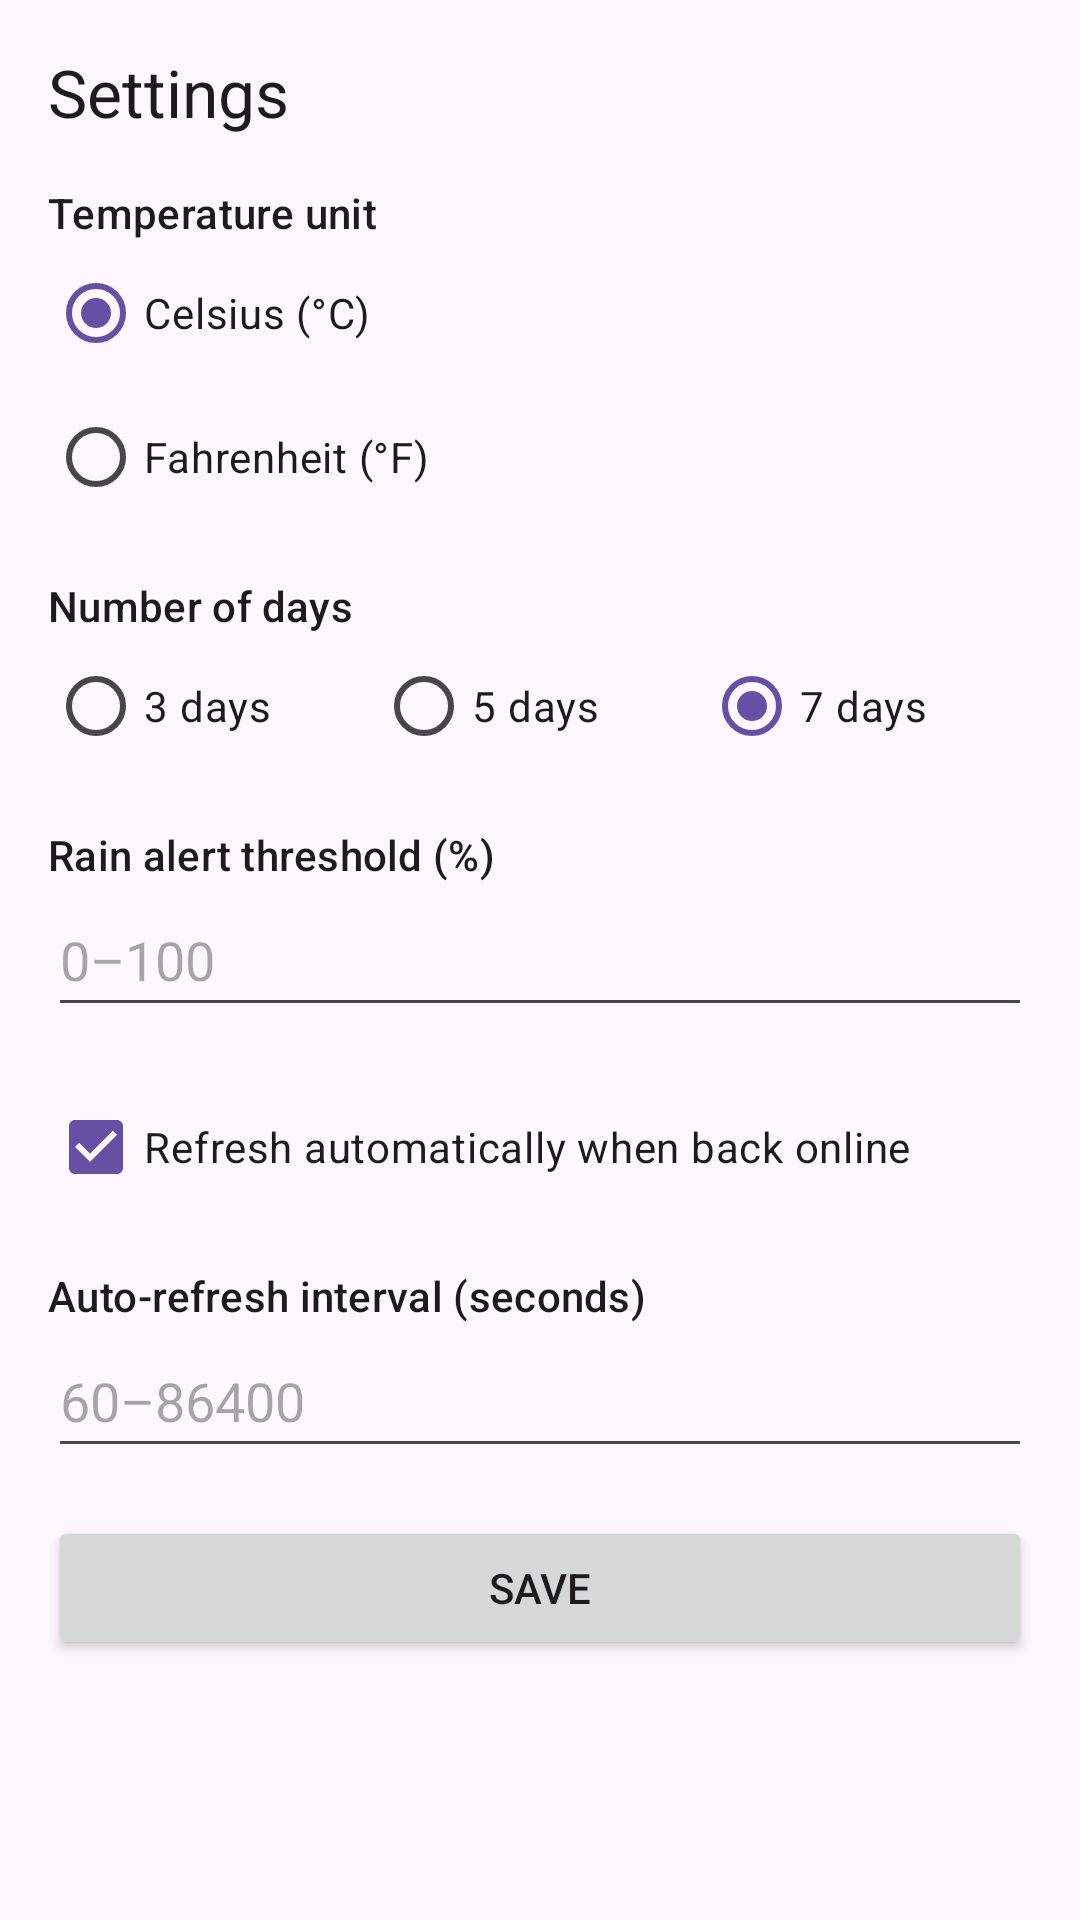

Layout XML and referenced resources for this Android screen:
<!-- AndroidManifest.xml: application theme Theme.UPRStudentHub -->
<!-- res/layout/activity_settings.xml -->
<?xml version="1.0" encoding="utf-8"?>
<ScrollView xmlns:android="http://schemas.android.com/apk/res/android"
    android:layout_width="match_parent"
    android:layout_height="match_parent"
    android:fitsSystemWindows="true">

    <LinearLayout
        android:layout_width="match_parent"
        android:layout_height="wrap_content"
        android:orientation="vertical"
        android:padding="@dimen/spacing_m">

        <TextView
            android:layout_width="match_parent"
            android:layout_height="wrap_content"
            android:text="@string/settings_title"
            android:textAppearance="?attr/textAppearanceTitleLarge" />

        
        <TextView
            android:layout_width="match_parent"
            android:layout_height="wrap_content"
            android:layout_marginTop="@dimen/spacing_m"
            android:text="@string/settings_unit"
            android:textAppearance="?attr/textAppearanceTitleSmall" />

        <RadioGroup
            android:id="@+id/rgUnit"
            android:layout_width="match_parent"
            android:layout_height="wrap_content"
            android:orientation="vertical">

            <RadioButton
                android:id="@+id/rbCelsius"
                android:layout_width="match_parent"
                android:layout_height="wrap_content"
                android:checked="true"
                android:minHeight="@dimen/touch_target"
                android:text="@string/settings_unit_celsius" />

            <RadioButton
                android:id="@+id/rbFahrenheit"
                android:layout_width="match_parent"
                android:layout_height="wrap_content"
                android:minHeight="@dimen/touch_target"
                android:text="@string/settings_unit_fahrenheit" />
        </RadioGroup>

        
        <TextView
            android:layout_width="match_parent"
            android:layout_height="wrap_content"
            android:layout_marginTop="@dimen/spacing_m"
            android:text="@string/settings_days"
            android:textAppearance="?attr/textAppearanceTitleSmall" />

        <RadioGroup
            android:id="@+id/rgDays"
            android:layout_width="match_parent"
            android:layout_height="wrap_content"
            android:orientation="horizontal">

            <RadioButton
                android:id="@+id/rbDays3"
                android:layout_width="0dp"
                android:layout_height="wrap_content"
                android:layout_weight="1"
                android:minHeight="@dimen/touch_target"
                android:text="@string/settings_days_3" />

            <RadioButton
                android:id="@+id/rbDays5"
                android:layout_width="0dp"
                android:layout_height="wrap_content"
                android:layout_weight="1"
                android:minHeight="@dimen/touch_target"
                android:text="@string/settings_days_5" />

            <RadioButton
                android:id="@+id/rbDays7"
                android:layout_width="0dp"
                android:layout_height="wrap_content"
                android:layout_weight="1"
                android:checked="true"
                android:minHeight="@dimen/touch_target"
                android:text="@string/settings_days_7" />
        </RadioGroup>

        
        <TextView
            android:layout_width="match_parent"
            android:layout_height="wrap_content"
            android:layout_marginTop="@dimen/spacing_m"
            android:text="@string/settings_rain_threshold"
            android:textAppearance="?attr/textAppearanceTitleSmall" />

        <EditText
            android:id="@+id/etRainThreshold"
            android:layout_width="match_parent"
            android:layout_height="wrap_content"
            android:autofillHints="none"
            android:hint="@string/settings_rain_threshold_hint"
            android:inputType="number"
            android:minHeight="@dimen/touch_target" />

        
        <CheckBox
            android:id="@+id/cbAutoRefresh"
            android:layout_width="match_parent"
            android:layout_height="wrap_content"
            android:layout_marginTop="@dimen/spacing_m"
            android:checked="true"
            android:minHeight="@dimen/touch_target"
            android:text="@string/cb_auto_refresh" />

        
        <TextView
            android:layout_width="match_parent"
            android:layout_height="wrap_content"
            android:layout_marginTop="@dimen/spacing_m"
            android:text="@string/settings_refresh_interval"
            android:textAppearance="?attr/textAppearanceTitleSmall" />

        <EditText
            android:id="@+id/etRefreshInterval"
            android:layout_width="match_parent"
            android:layout_height="wrap_content"
            android:autofillHints="none"
            android:hint="@string/settings_refresh_interval_hint"
            android:inputType="number"
            android:minHeight="@dimen/touch_target" />

        <Button
            android:id="@+id/btnSave"
            android:layout_width="match_parent"
            android:layout_height="wrap_content"
            android:layout_marginTop="@dimen/spacing_m"
            android:minHeight="@dimen/touch_target"
            android:text="@string/settings_save" />
    </LinearLayout>
</ScrollView>
<!-- resources referenced by this layout -->
<resources>
  <dimen name="spacing_m">16dp</dimen>
  <dimen name="touch_target">48dp</dimen>
  <string name="cb_auto_refresh">Refresh automatically when back online</string>
  <string name="settings_days">Number of days</string>
  <string name="settings_days_3">3 days</string>
  <string name="settings_days_5">5 days</string>
  <string name="settings_days_7">7 days</string>
  <string name="settings_rain_threshold">Rain alert threshold (%)</string>
  <string name="settings_rain_threshold_hint">0–100</string>
  <string name="settings_refresh_interval">Auto-refresh interval (seconds)</string>
  <string name="settings_refresh_interval_hint">60–86400</string>
  <string name="settings_save">Save</string>
  <string name="settings_title">Settings</string>
  <string name="settings_unit">Temperature unit</string>
  <string name="settings_unit_celsius">Celsius (°C)</string>
  <string name="settings_unit_fahrenheit">Fahrenheit (°F)</string>
  <style name="Theme.UPRStudentHub" parent="Base.Theme.UPRStudentHub" />
  <style name="Base.Theme.UPRStudentHub" parent="Theme.Material3.DayNight">
          
          
      </style>
</resources>
